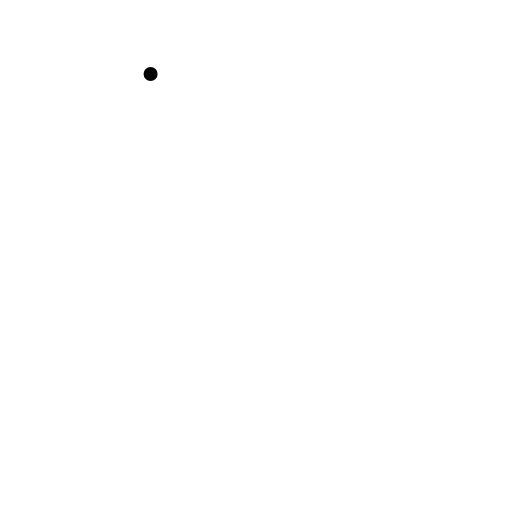
t = 0.00 s
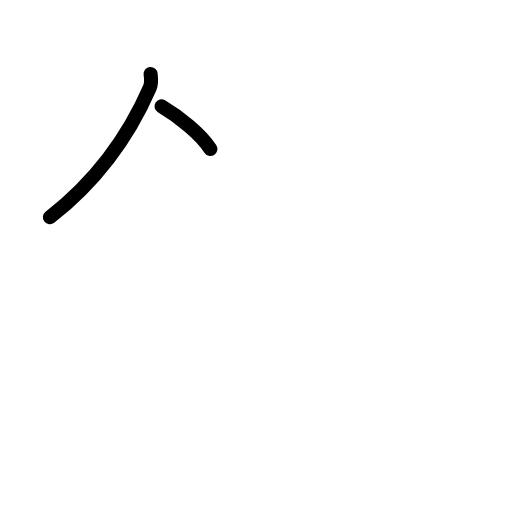
t = 1.75 s
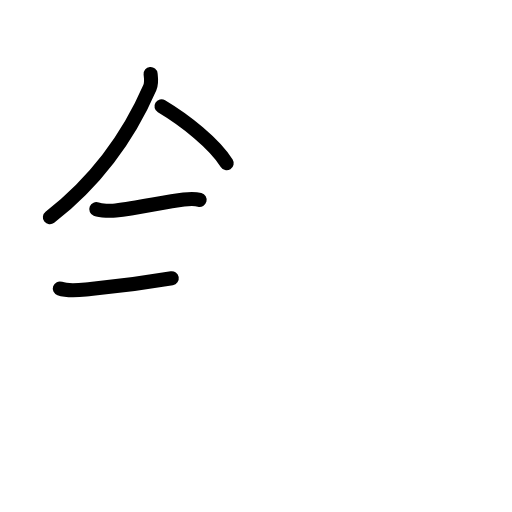
t = 3.58 s
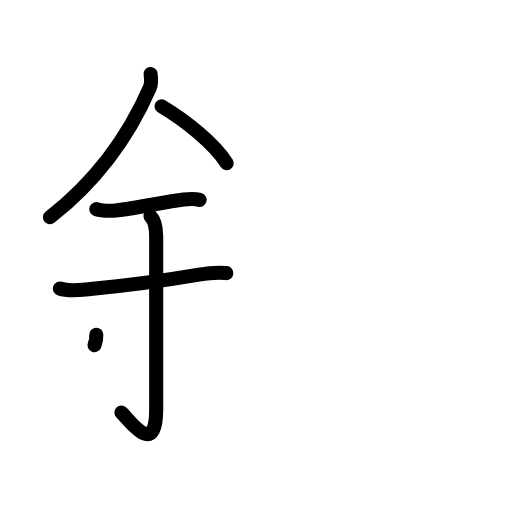
t = 5.38 s
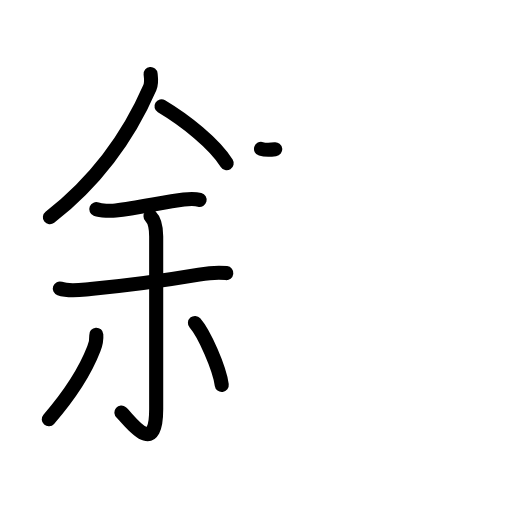
t = 7.13 s
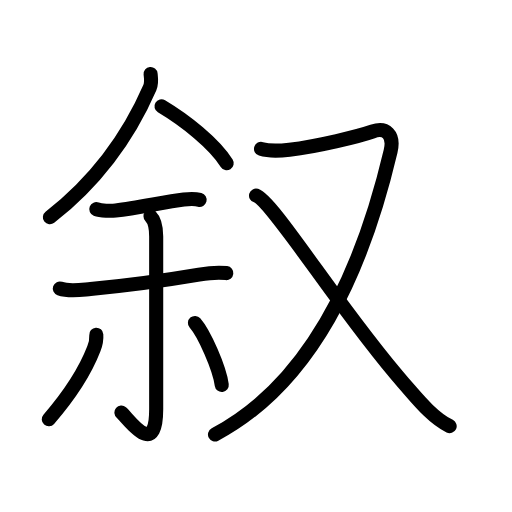
t = 9.00 s

The animated SVG that drew these frames (rendered in a browser with its animation timeline set to each time). Animation: 29 SMIL elements (animate=29); one cycle of 9.00 s.

<?xml version="1.0" encoding="UTF-8"?>
<!--
AniKanjiVG is licensed by CC-BY-SA Paul C. Sommerhoff (https://bitbucket.org/sommerhoff/anikanjivg).
AniKanjiVG uses KanjiVG which is licensed by CC-BY-SA Ulrich Apel (http://kanjivg.tagaini.net).
See also http://creativecommons.org/licenses/by-sa/3.0/
-->
<svg xmlns:kvg='http://kanjivg.tagaini.net' xmlns='http://www.w3.org/2000/svg' width='109' height='109' viewBox='0 0 109 109' style='fill:none;stroke:#000000;stroke-width:3;stroke-linecap:round;stroke-linejoin:round;' id="kvg:kanji_053d9"><g id="kvg:053d9" kvg:element="叙"><g id="kvg:053d9-g1" kvg:element="余" kvg:variant="true" kvg:position="left" kvg:phon="余"><g id="kvg:053d9-g2" kvg:element="人" kvg:position="top"><path id="kvg:053d9-s1" kvg:type="㇒" d="M32.06,15.75c0.08,0.72,0.28,1.9-0.16,2.89c-3.41,7.86-9.28,18.24-21.28,27.61"><animate attributeName="d" begin="0.0s" dur="0.5s" from="M32.06,15.75C32.06,15.75,32.06,15.75,32.06,15.75" to="M32.06,15.75c0.08,0.72,0.28,1.9-0.16,2.89" />
<animate attributeName="d" begin="0.5s" dur="0.5s" from="M32.06,15.75c0.08,0.72,0.28,1.9-0.16,2.89c0,0,0,0,0,0,0" to="M32.06,15.75c0.08,0.72,0.28,1.9-0.16,2.89c-3.41,7.86-9.28,18.24-21.28,27.61" />
</path>
<path id="kvg:053d9-s2" kvg:type="㇔/㇏" d="M34.38,22.62c5.07,3.03,11.21,7.88,13.88,12.12"><animate attributeName="d" begin="1.0s" dur="1.0s" from="M34.38,22.62C34.38,22.62,34.38,22.62,34.38,22.62" to="M34.38,22.62c5.07,3.03,11.21,7.88,13.88,12.12" />
<animate attributeName="d" begin="0s" dur="1.0s" from="M-100,-100" to="M-100,-100" />
</path>
</g>
<g id="kvg:053d9-g3" kvg:position="bottom"><path id="kvg:053d9-s3" kvg:type="㇐" d="M20.5,44.52c0.98,0.39,3.19,0.4,4.13,0.3c4.68-0.51,10.39-1.86,14.5-2.35c1.18-0.14,2.22-0.23,3.37,0.07"><animate attributeName="d" begin="2.0s" dur="0.3333333333333333s" from="M20.5,44.52C20.5,44.52,20.5,44.52,20.5,44.52" to="M20.5,44.52c0.98,0.39,3.19,0.4,4.13,0.3" />
<animate attributeName="d" begin="2.3333333333333335s" dur="0.3333333333333333s" from="M20.5,44.52c0.98,0.39,3.19,0.4,4.13,0.3c0,0,0,0,0,0,0" to="M20.5,44.52c0.98,0.39,3.19,0.4,4.13,0.3c4.68-0.51,10.39-1.86,14.5-2.35" />
<animate attributeName="d" begin="2.6666666666666665s" dur="0.3333333333333333s" from="M20.5,44.52c0.98,0.39,3.19,0.4,4.13,0.3c4.68-0.51,10.39-1.86,14.5-2.35c0,0,0,0,0,0,0" to="M20.5,44.52c0.98,0.39,3.19,0.4,4.13,0.3c4.68-0.51,10.39-1.86,14.5-2.35c1.18-0.14,2.22-0.23,3.37,0.07" />
<animate attributeName="d" begin="0s" dur="2.0s" from="M-100,-100" to="M-100,-100" />
</path>
<path id="kvg:053d9-s4" kvg:type="㇐" d="M12.73,61.42c2.04,0.72,4.46,0.29,6.54,0.1c7.5-0.71,14.73-1.64,23.09-3.06c2-0.34,3.82-0.57,5.82-0.32"><animate attributeName="d" begin="3.0s" dur="0.3333333333333333s" from="M12.73,61.42C12.73,61.42,12.73,61.42,12.73,61.42" to="M12.73,61.42c2.04,0.72,4.46,0.29,6.54,0.1" />
<animate attributeName="d" begin="3.3333333333333335s" dur="0.3333333333333333s" from="M12.73,61.42c2.04,0.72,4.46,0.29,6.54,0.1c0,0,0,0,0,0,0" to="M12.73,61.42c2.04,0.72,4.46,0.29,6.54,0.1c7.5-0.71,14.73-1.64,23.09-3.06" />
<animate attributeName="d" begin="3.6666666666666665s" dur="0.3333333333333333s" from="M12.73,61.42c2.04,0.72,4.46,0.29,6.54,0.1c7.5-0.71,14.73-1.64,23.09-3.06c0,0,0,0,0,0,0" to="M12.73,61.42c2.04,0.72,4.46,0.29,6.54,0.1c7.5-0.71,14.73-1.64,23.09-3.06c2-0.34,3.82-0.57,5.82-0.32" />
<animate attributeName="d" begin="0s" dur="3.0s" from="M-100,-100" to="M-100,-100" />
</path>
<g id="kvg:053d9-g4" kvg:element="小"><path id="kvg:053d9-s5" kvg:type="㇚" d="M32.04,46.05c0.83,0.83,1.21,2.32,1.21,4.3c0,18.93,0,32.01,0,36.77c0,10.8-5.96,1.92-7.4,0.72"><animate attributeName="d" begin="4.0s" dur="0.3333333333333333s" from="M32.04,46.05C32.04,46.05,32.04,46.05,32.04,46.05" to="M32.04,46.05c0.83,0.83,1.21,2.32,1.21,4.3" />
<animate attributeName="d" begin="4.333333333333333s" dur="0.3333333333333333s" from="M32.04,46.05c0.83,0.83,1.21,2.32,1.21,4.3c0,0,0,0,0,0,0" to="M32.04,46.05c0.83,0.83,1.21,2.32,1.21,4.3c0,18.93,0,32.01,0,36.77" />
<animate attributeName="d" begin="4.666666666666667s" dur="0.3333333333333333s" from="M32.04,46.05c0.83,0.83,1.21,2.32,1.21,4.3c0,18.93,0,32.01,0,36.77c0,0,0,0,0,0,0" to="M32.04,46.05c0.83,0.83,1.21,2.32,1.21,4.3c0,18.93,0,32.01,0,36.77c0,10.8-5.96,1.92-7.4,0.72" />
<animate attributeName="d" begin="0s" dur="4.0s" from="M-100,-100" to="M-100,-100" />
</path>
<path id="kvg:053d9-s6" kvg:type="㇒" d="M20.5,71.25c0.08,1.15-0.08,1.88-0.51,2.97c-1.55,4.01-4.78,9.47-9.61,15.04"><animate attributeName="d" begin="5.0s" dur="0.5s" from="M20.5,71.25C20.5,71.25,20.5,71.25,20.5,71.25" to="M20.5,71.25c0.08,1.15-0.08,1.88-0.51,2.97" />
<animate attributeName="d" begin="5.5s" dur="0.5s" from="M20.5,71.25c0.08,1.15-0.08,1.88-0.51,2.97c0,0,0,0,0,0,0" to="M20.5,71.25c0.08,1.15-0.08,1.88-0.51,2.97c-1.55,4.01-4.78,9.47-9.61,15.04" />
<animate attributeName="d" begin="0s" dur="5.0s" from="M-100,-100" to="M-100,-100" />
</path>
<path id="kvg:053d9-s7" kvg:type="㇔" d="M41.5,68.75c2.02,2.33,5.21,9.58,5.71,13.2"><animate attributeName="d" begin="6.0s" dur="1.0s" from="M41.5,68.75C41.5,68.75,41.5,68.75,41.5,68.75" to="M41.5,68.75c2.02,2.33,5.21,9.58,5.71,13.2" />
<animate attributeName="d" begin="0s" dur="6.0s" from="M-100,-100" to="M-100,-100" />
</path>
</g>
</g>
</g>
<g id="kvg:053d9-g5" kvg:element="又" kvg:position="right" kvg:radical="general"><path id="kvg:053d9-s8" kvg:type="㇇" d="M55.57,31.69c1.38,0.43,3.25,0.52,6.05,0.18c6.13-0.74,14.87-2.89,17.7-3.88c2.81-0.99,4.68,0.64,3.83,4.23C77.16,57.54,66.5,81.5,45.77,92.5"><animate attributeName="d" begin="7.0s" dur="0.25s" from="M55.57,31.69C55.57,31.69,55.57,31.69,55.57,31.69" to="M55.57,31.69c1.38,0.43,3.25,0.52,6.05,0.18" />
<animate attributeName="d" begin="7.25s" dur="0.25s" from="M55.57,31.69c1.38,0.43,3.25,0.52,6.05,0.18c0,0,0,0,0,0,0" to="M55.57,31.69c1.38,0.43,3.25,0.52,6.05,0.18c6.13-0.74,14.87-2.89,17.7-3.88" />
<animate attributeName="d" begin="7.5s" dur="0.25s" from="M55.57,31.69c1.38,0.43,3.25,0.52,6.05,0.18c6.13-0.74,14.87-2.89,17.7-3.88c0,0,0,0,0,0,0" to="M55.57,31.69c1.38,0.43,3.25,0.52,6.05,0.18c6.13-0.74,14.87-2.89,17.7-3.88c2.81-0.99,4.68,0.64,3.83,4.23" />
<animate attributeName="d" begin="7.75s" dur="0.25s" from="M55.57,31.69c1.38,0.43,3.25,0.52,6.05,0.18c6.13-0.74,14.87-2.89,17.7-3.88c2.81-0.99,4.68,0.64,3.83,4.23c0,0,0,0,0,0,0" to="M55.57,31.69c1.38,0.43,3.25,0.52,6.05,0.18c6.13-0.74,14.87-2.89,17.7-3.88c2.81-0.99,4.68,0.64,3.83,4.23C77.16,57.54,66.5,81.5,45.77,92.5" />
<animate attributeName="d" begin="0s" dur="7.0s" from="M-100,-100" to="M-100,-100" />
</path>
<path id="kvg:053d9-s9" kvg:type="㇏" d="M54.51,41.64c3.5,1.06,18.44,25.24,31.37,39.86c2.8,3.16,5.99,7.31,9.85,9.22"><animate attributeName="d" begin="8.0s" dur="0.5s" from="M54.51,41.64C54.51,41.64,54.51,41.64,54.51,41.64" to="M54.51,41.64c3.5,1.06,18.44,25.24,31.37,39.86" />
<animate attributeName="d" begin="8.5s" dur="0.5s" from="M54.51,41.64c3.5,1.06,18.44,25.24,31.37,39.86c0,0,0,0,0,0,0" to="M54.51,41.64c3.5,1.06,18.44,25.24,31.37,39.86c2.8,3.16,5.99,7.31,9.85,9.22" />
<animate attributeName="d" begin="0s" dur="8.0s" from="M-100,-100" to="M-100,-100" />
</path>
</g>
</g>
</svg>
